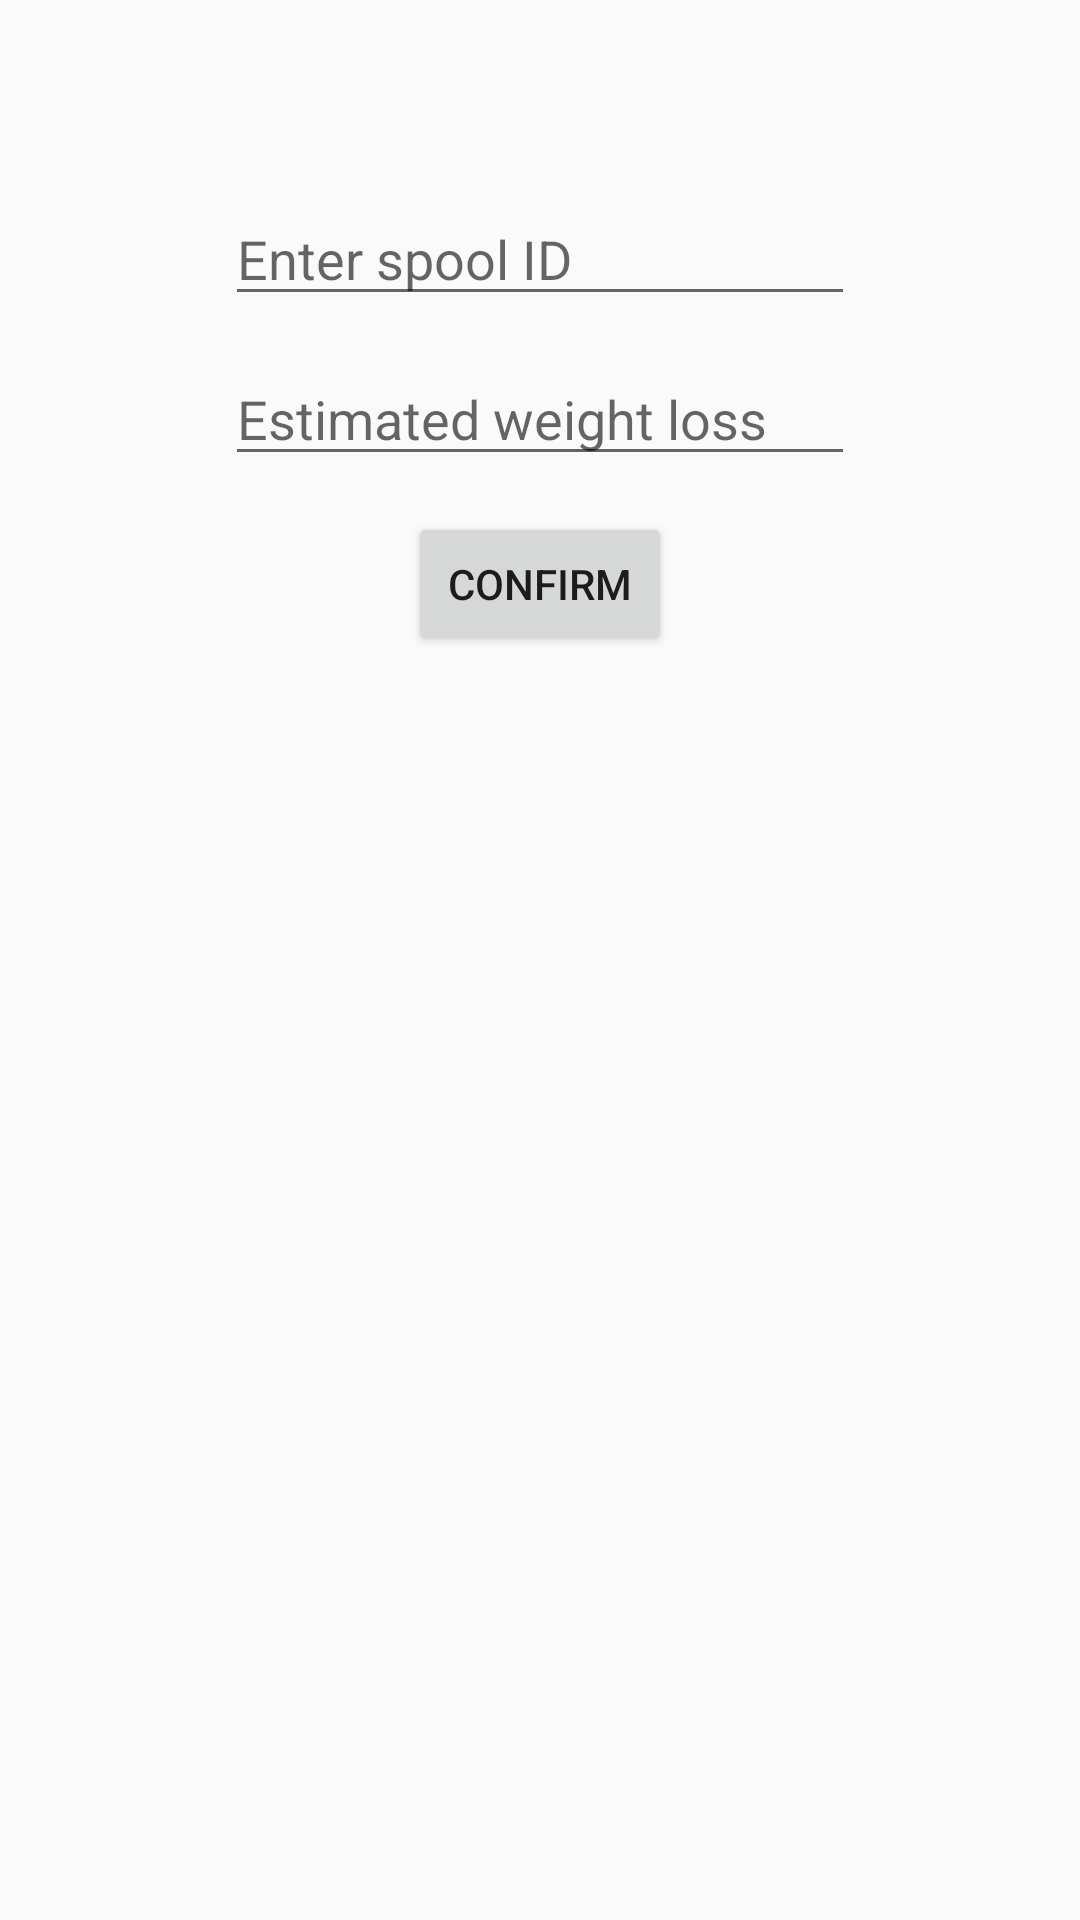

Layout XML and referenced resources for this Android screen:
<!-- AndroidManifest.xml: application theme Theme.AppCompat.Light.DarkActionBar -->
<!-- res/layout/activity_print_job.xml -->
<?xml version="1.0" encoding="utf-8"?>
<android.support.constraint.ConstraintLayout xmlns:android="http://schemas.android.com/apk/res/android"
    xmlns:app="http://schemas.android.com/apk/res-auto"
    xmlns:tools="http://schemas.android.com/tools"
    android:layout_width="match_parent"
    android:layout_height="match_parent"
    tools:context=".PrintJobActivity">

    <EditText
        android:id="@+id/spoolIDp"
        android:layout_width="wrap_content"
        android:layout_height="wrap_content"
        android:layout_marginTop="64dp"
        android:ems="10"
        android:hint="Enter spool ID"
        android:inputType="textPersonName"
        app:layout_constraintEnd_toEndOf="parent"
        app:layout_constraintStart_toStartOf="parent"
        app:layout_constraintTop_toTopOf="parent" />

    <EditText
        android:id="@+id/weightCostp"
        android:layout_width="wrap_content"
        android:layout_height="wrap_content"
        android:layout_marginTop="12dp"
        android:ems="10"
        android:hint="Estimated weight loss"
        android:inputType="textPersonName"
        app:layout_constraintEnd_toEndOf="parent"
        app:layout_constraintStart_toStartOf="parent"
        app:layout_constraintTop_toBottomOf="@+id/spoolIDp" />

    <Button
        android:id="@+id/enterButton"
        android:layout_width="wrap_content"
        android:layout_height="wrap_content"
        android:layout_marginTop="12dp"
        android:onClick="onConfirmPrint"
        android:text="confirm"
        app:layout_constraintEnd_toEndOf="parent"
        app:layout_constraintStart_toStartOf="parent"
        app:layout_constraintTop_toBottomOf="@+id/weightCostp" />
</android.support.constraint.ConstraintLayout>
<!-- resources referenced by this layout -->
<resources>

</resources>
